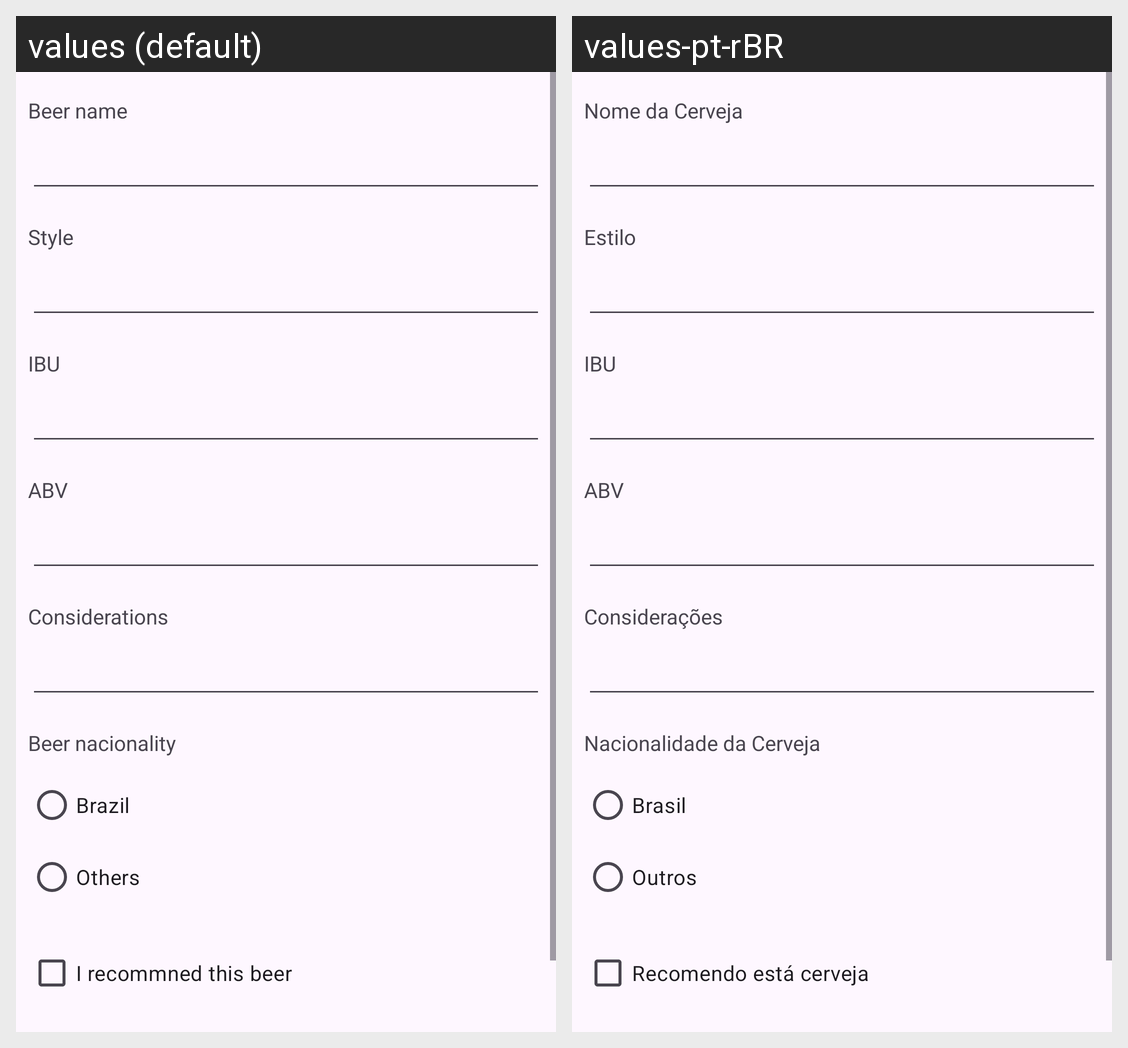

Strings drawn on this Android screen and how each of the app's shown locales translates them:
Android screen res/layout/activity_main.xml rendered under 2 locales, left to right: values (default), values-pt-rBR. Device: Nexus 5 (rendered at 1080×1920; each locale shown at half size, 540×960, under a caption strip naming it); theme Theme.RegistroDeDegustacaoDeCerveja.
Strings drawn on this screen, with the default value and each locale's value (text and hints the layout hard-codes, and strings that could not be matched under every locale, appear in the picture but are not listed):

nome
  values: Beer name
  values-pt-rBR: Nome da Cerveja

estilo
  values: Style
  values-pt-rBR: Estilo

ibu
  values: IBU
  values-pt-rBR: IBU

abv
  values: ABV
  values-pt-rBR: ABV

consideracoes
  values: Considerations
  values-pt-rBR: Considerações

nacionalidade_cerveja
  values: Beer nacionality
  values-pt-rBR: Nacionalidade da Cerveja

nacional
  values: Brazil
  values-pt-rBR: Brasil

importada
  values: Others
  values-pt-rBR: Outros

recomendacao
  values: I recommned this beer
  values-pt-rBR: Recomendo está cerveja
